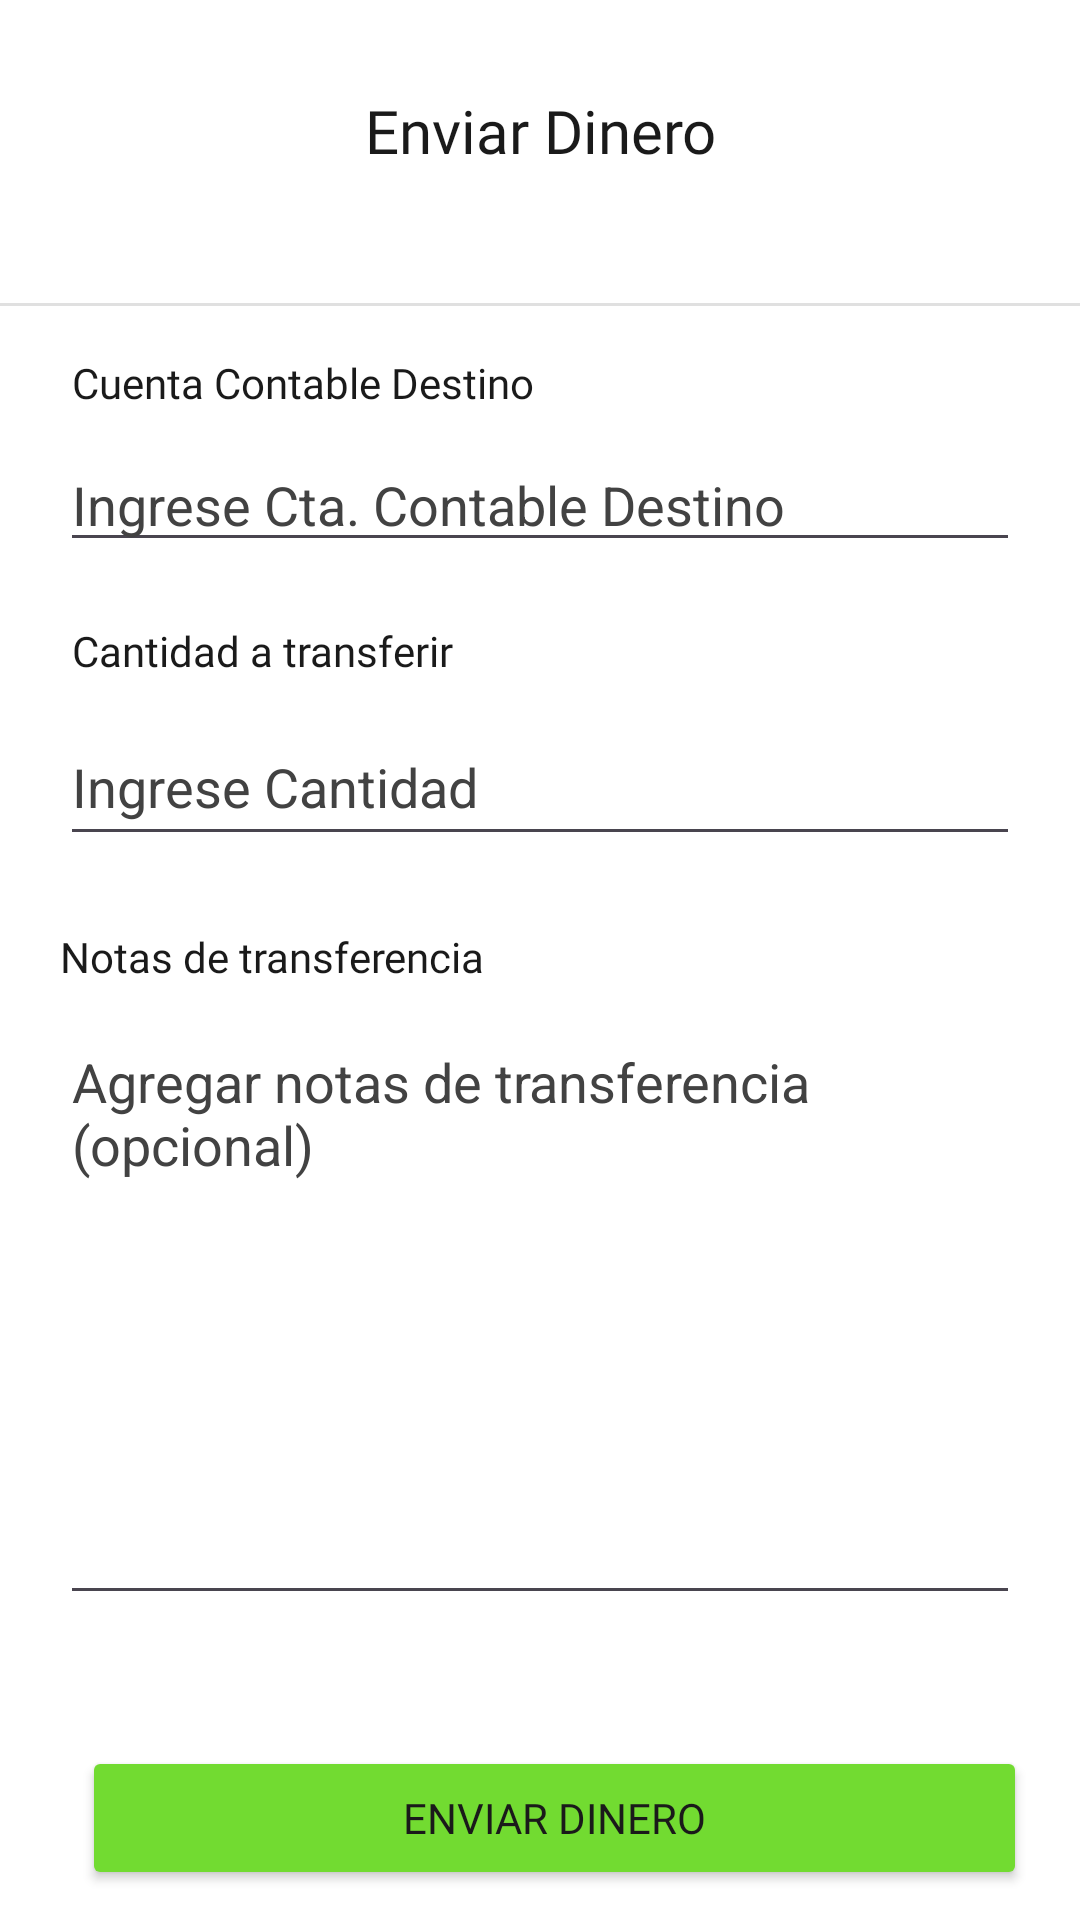

Android layout source for this screen:
<!-- AndroidManifest.xml: application theme Theme.AlkeWallet -->
<!-- res/layout/send_money.xml -->
<?xml version="1.0" encoding="utf-8"?>
<androidx.constraintlayout.widget.ConstraintLayout xmlns:android="http://schemas.android.com/apk/res/android"
    xmlns:app="http://schemas.android.com/apk/res-auto"
    xmlns:tools="http://schemas.android.com/tools"
    android:layout_width="match_parent"
    android:layout_height="match_parent"
    tools:context=".view.SendMoneyActivity"
    android:background="@color/blanco">

    <ImageView
        android:id="@+id/img_atras"
        android:layout_width="wrap_content"
        android:layout_height="wrap_content"
        android:layout_marginStart="15dp"
        android:layout_marginTop="30dp"
        app:layout_constraintStart_toStartOf="parent"
        app:layout_constraintTop_toTopOf="parent"
        app:srcCompat="@drawable/back_icon" />

    <TextView
        android:id="@+id/txt_enviardinero"
        android:layout_width="wrap_content"
        android:layout_height="wrap_content"
        android:layout_marginTop="30dp"
        android:fontFamily="@font/jua"
        android:text="@string/enviar_dinero"
        android:textAlignment="center"
        android:textSize="20sp"
        android:textColor="@color/negro"
        app:layout_constraintEnd_toEndOf="parent"
        app:layout_constraintStart_toStartOf="parent"
        app:layout_constraintTop_toTopOf="parent" />

    <View
        android:id="@+id/divider"
        android:layout_width="409dp"
        android:layout_height="1dp"
        android:layout_marginTop="101dp"
        android:background="?android:attr/listDivider"
        app:layout_constraintEnd_toEndOf="parent"
        app:layout_constraintStart_toStartOf="parent"
        app:layout_constraintTop_toTopOf="parent" />

    <ImageView
        android:id="@+id/imgFotoUsuario"
        android:layout_width="wrap_content"
        android:layout_height="wrap_content"
        android:layout_marginStart="16dp"
        android:layout_marginTop="388dp"
        android:visibility="invisible"
        app:layout_constraintStart_toStartOf="parent"
        app:layout_constraintTop_toBottomOf="@+id/editNumeroCuenta"
        app:srcCompat="@drawable/profile_picture_send" />

    <TextView
        android:id="@+id/editNombreUsuario"
        android:layout_width="0dp"
        android:layout_height="wrap_content"
        android:layout_marginStart="92dp"
        android:layout_marginTop="388dp"
        android:width="200dp"
        android:fontFamily="@font/jua"
        android:text="@string/envia_nombre"
        android:textColor="@color/negro"
        android:textSize="14sp"
        android:visibility="invisible"
        app:layout_constraintStart_toStartOf="parent"
        app:layout_constraintTop_toBottomOf="@+id/editNumeroCuenta" />

    <TextView
        android:id="@+id/editMail"
        android:layout_width="0dp"
        android:layout_height="wrap_content"
        android:layout_marginStart="92dp"
        android:layout_marginTop="416dp"
        android:width="200sp"
        android:alpha="0.5"
        android:fontFamily="@font/jua"
        android:text="@string/envia_mail"
        android:textColor="@color/negro"
        android:textSize="12sp"
        android:visibility="invisible"
        app:layout_constraintStart_toStartOf="parent"
        app:layout_constraintTop_toBottomOf="@+id/editNumeroCuenta" />

    <TextView
        android:id="@+id/txt_cantidadingresar"
        android:layout_width="wrap_content"
        android:layout_height="wrap_content"
        android:layout_marginStart="24dp"
        android:layout_marginTop="20dp"
        android:fontFamily="@font/jua"
        android:text="@string/cantidad_transferir"
        android:textColor="@color/negro"
        android:textSize="14sp"
        app:layout_constraintStart_toStartOf="parent"
        app:layout_constraintTop_toBottomOf="@+id/editNumeroCuenta" />

    <EditText
        android:id="@+id/editMonto"
        android:layout_width="0dp"
        android:layout_height="49dp"
        android:layout_marginStart="20dp"
        android:layout_marginTop="10dp"
        android:layout_marginEnd="20dp"
        android:ems="10"
        android:inputType="number|numberSigned"
        android:textColor="@color/verde"
        android:hint="@string/ingreseCantidad"
        android:textColorHint="@color/cardview_dark_background"
        app:layout_constraintEnd_toEndOf="parent"
        app:layout_constraintHorizontal_bias="0.377"
        app:layout_constraintStart_toStartOf="parent"
        app:layout_constraintTop_toBottomOf="@+id/txt_cantidadingresar" />

    <TextView
        android:id="@+id/txt_notastx"
        android:layout_width="wrap_content"
        android:layout_height="wrap_content"
        android:layout_marginStart="20dp"
        android:layout_marginTop="24dp"
        android:fontFamily="@font/jua"
        android:text="@string/notas_transferencia"
        android:textColor="@color/negro"
        android:textSize="14sp"
        app:layout_constraintStart_toStartOf="parent"
        app:layout_constraintTop_toBottomOf="@+id/editMonto" />

    <EditText
        android:id="@+id/editNota"
        android:layout_width="0dp"
        android:layout_height="200dp"
        android:layout_marginStart="20dp"
        android:layout_marginTop="10dp"
        android:layout_marginEnd="20dp"
        android:ems="10"
        android:gravity="start|top"
        android:hint="@string/notas_transferencia_opcional"
        android:textColorHint="@color/cardview_dark_background"
        android:inputType="textMultiLine"
        android:textColor="@color/negro"
        app:layout_constraintEnd_toEndOf="parent"
        app:layout_constraintStart_toStartOf="parent"
        app:layout_constraintTop_toBottomOf="@+id/txt_notastx" />

    <Button
        android:id="@+id/btnEnviarDinero"
        android:layout_width="wrap_content"
        android:layout_height="wrap_content"
        android:layout_marginBottom="10dp"
        android:width="315dp"
        android:backgroundTint="@color/verde"
        android:text="@string/enviar_dinero"
        android:fontFamily="@font/jua"
        android:textColor="@color/negro"
        app:layout_constraintBottom_toBottomOf="parent"
        app:layout_constraintEnd_toEndOf="parent"
        app:layout_constraintHorizontal_bias="0.604"
        app:layout_constraintStart_toStartOf="parent" />

    <ImageView
        android:id="@+id/img_iconrequest"
        android:layout_width="16dp"
        android:layout_height="24dp"
        android:layout_marginStart="80dp"
        app:layout_constraintBottom_toBottomOf="@+id/btnEnviarDinero"
        app:layout_constraintStart_toStartOf="@+id/btnEnviarDinero"
        app:layout_constraintTop_toTopOf="@+id/btnEnviarDinero"
        app:srcCompat="@drawable/send_icon" />

    <TextView
        android:id="@+id/txtCuentaContable"
        android:layout_width="wrap_content"
        android:layout_height="wrap_content"
        android:layout_marginStart="24dp"
        android:layout_marginTop="16dp"
        android:layout_marginEnd="331dp"
        android:text="@string/cuentacontabledestino"
        android:fontFamily="@font/jua"
        android:textColor="@color/negro"
        android:textSize="14sp"
        app:layout_constraintEnd_toEndOf="parent"
        app:layout_constraintHorizontal_bias="0.0"
        app:layout_constraintStart_toStartOf="parent"
        app:layout_constraintTop_toBottomOf="@+id/divider"
        />

    <EditText
        android:id="@+id/editNumeroCuenta"
        android:layout_width="0dp"
        android:layout_height="wrap_content"
        android:layout_marginStart="20dp"
        android:layout_marginTop="44dp"
        android:layout_marginEnd="20dp"
        android:ems="10"
        android:inputType="number"
        android:hint="@string/ingreseCtaContableDestino"
        android:textColor="@color/negro"
        android:textColorHint="@color/cardview_dark_background"
        app:layout_constraintEnd_toEndOf="parent"
        app:layout_constraintStart_toStartOf="parent"
        app:layout_constraintTop_toBottomOf="@+id/divider" />

</androidx.constraintlayout.widget.ConstraintLayout>
<!-- resources referenced by this layout -->
<resources>
  <color name="blanco">#FFFFFFFF</color>
  <color name="negro">#1A1A1A</color>
  <color name="verde">#72DB31</color>
  <string name="cantidad_transferir">Cantidad a transferir</string>
  <string name="cuentacontabledestino">Cuenta Contable Destino</string>
  <string name="envia_mail">yara_khalil@gmail.com</string>
  <string name="envia_nombre">Yara Khalil</string>
  <string name="enviar_dinero">Enviar Dinero</string>
  <string name="ingreseCantidad">Ingrese Cantidad</string>
  <string name="ingreseCtaContableDestino">Ingrese Cta. Contable Destino</string>
  <string name="notas_transferencia">Notas de transferencia</string>
  <string name="notas_transferencia_opcional">Agregar notas de transferencia (opcional)</string>
  <style name="Theme.AlkeWallet" parent="Base.Theme.AlkeWallet" />
  <style name="Base.Theme.AlkeWallet" parent="Theme.Material3.DayNight.NoActionBar">
          
          
  
  
      </style>
</resources>
